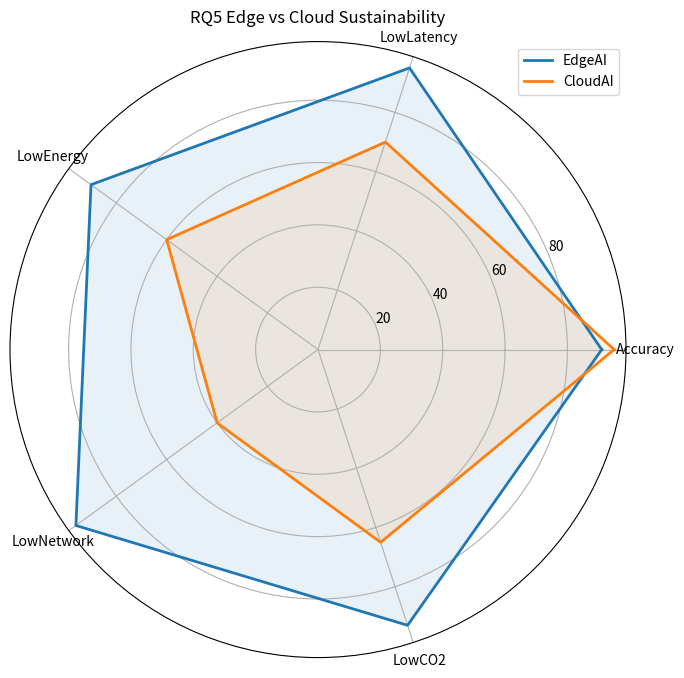

This figure's Python source:

import pandas as pd
import matplotlib.pyplot as plt
import numpy as np
from math import pi

results_df = pd.DataFrame({
    "Deployment": ["EdgeAI", "CloudAI"],
    "Accuracy": [0.91, 0.95],
    "Latency": [40, 140],
    "EnergyUsage": [120, 340],
    "NetworkOverhead": [15, 420],
    "EstimatedCO2": [0.14, 0.61]
})

results_df.to_csv("RQ5_results_table.csv", index=False)

categories = [
    'Accuracy',
    'LowLatency',
    'LowEnergy',
    'LowNetwork',
    'LowCO2'
]

edge = [91, 95, 90, 96, 93]
cloud = [95, 70, 60, 40, 65]

N = len(categories)

angles = [n / float(N) * 2 * pi for n in range(N)]
angles += angles[:1]

edge += edge[:1]
cloud += cloud[:1]

fig = plt.figure(figsize=(8,8))
ax = plt.subplot(111, polar=True)

ax.plot(angles, edge, linewidth=2, label='EdgeAI')
ax.fill(angles, edge, alpha=0.1)

ax.plot(angles, cloud, linewidth=2, label='CloudAI')
ax.fill(angles, cloud, alpha=0.1)

plt.xticks(angles[:-1], categories)

plt.title("RQ5 Edge vs Cloud Sustainability")

plt.legend(loc='upper right')

plt.savefig("RQ5_edge_vs_cloud.pdf")
plt.show()

print(results_df)
